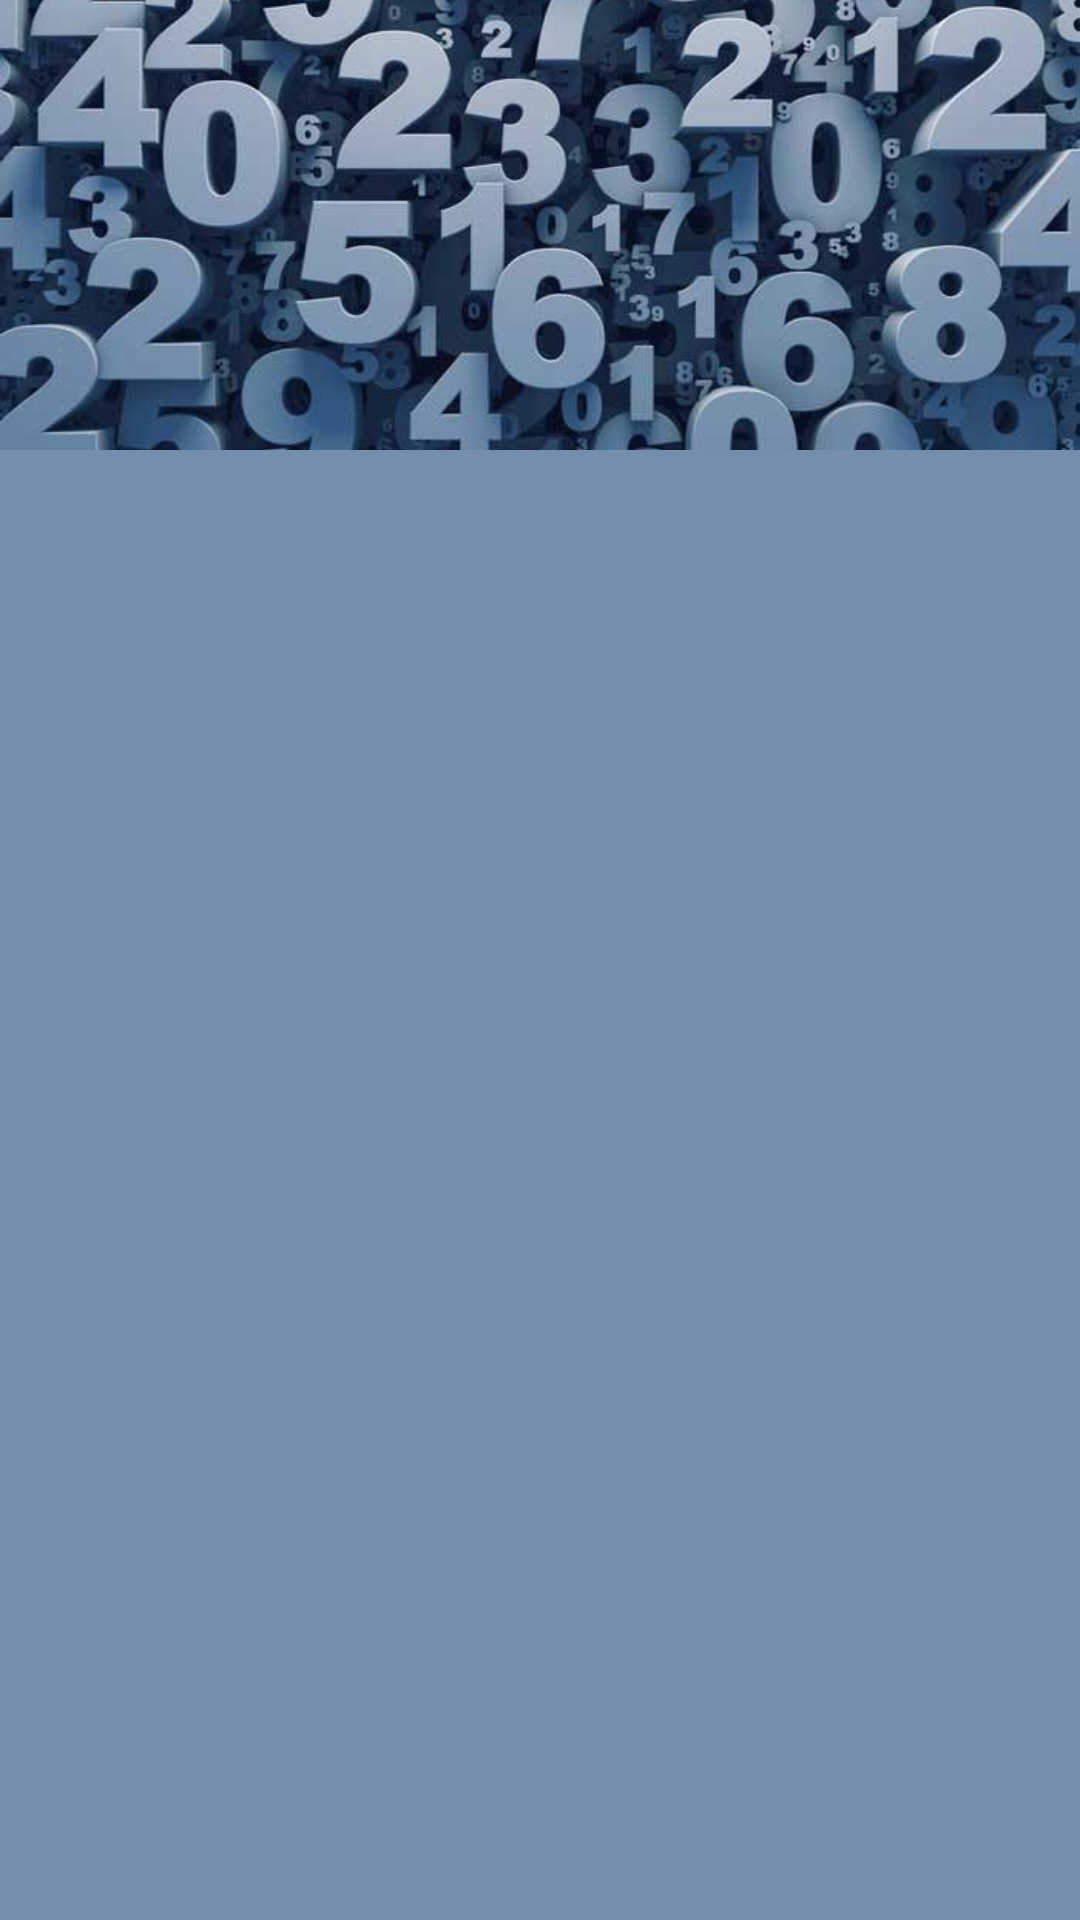

This screen was rendered from an Android layout file. Write that file and the resources it references.
<!-- AndroidManifest.xml: application theme Theme.NumperSeries -->
<!-- res/layout/activity_show_all_games.xml -->
<?xml version="1.0" encoding="utf-8"?>
<androidx.coordinatorlayout.widget.CoordinatorLayout
    xmlns:android="http://schemas.android.com/apk/res/android"
    xmlns:tools="http://schemas.android.com/tools"
    xmlns:app="http://schemas.android.com/apk/res-auto"
    android:layout_width="match_parent"
    android:layout_height="match_parent"
    android:background="#758EAC"
    android:fitsSystemWindows="true"
    tools:context=".views.activities.ShowAllGamesActivity">

    <com.google.android.material.appbar.AppBarLayout
        android:layout_width="match_parent"
        android:layout_height="150dp"
        android:fitsSystemWindows="true"
        >
        <com.google.android.material.appbar.CollapsingToolbarLayout
            android:layout_width="match_parent"
            android:layout_height="match_parent"
            android:fitsSystemWindows="true"
            app:layout_scrollFlags="scroll|exitUntilCollapsed|snap"
            >
            <androidx.appcompat.widget.AppCompatImageView
                android:layout_width="match_parent"
                android:layout_height="match_parent"
                android:fitsSystemWindows="true"
                android:scaleType="centerCrop"
                android:src="@drawable/image_numbers"
                app:contentScrim="@color/colorPrimaryVariant"
                app:layout_collapseMode="parallax"
                >
            </androidx.appcompat.widget.AppCompatImageView>

            <androidx.appcompat.widget.Toolbar
                android:id="@+id/toolbar"
                android:layout_width="match_parent"
                android:layout_height="?actionBarSize"
                app:layout_collapseMode="pin"
                android:scrollbars="vertical"
                >

            </androidx.appcompat.widget.Toolbar>
        </com.google.android.material.appbar.CollapsingToolbarLayout>
    </com.google.android.material.appbar.AppBarLayout>

    <androidx.recyclerview.widget.RecyclerView
        android:id="@+id/rv"
        android:layout_width="match_parent"
        android:layout_height="wrap_content"
        app:layout_behavior="@string/appbar_scrolling_view_behavior"
        />

</androidx.coordinatorlayout.widget.CoordinatorLayout>
<!-- resources referenced by this layout -->
<resources>
  <color name="colorPrimaryVariant">#77203049</color>
  <!-- drawable image_numbers: png bitmap (drawable, 376339 bytes) -->
  <style name="Theme.NumperSeries" parent="Theme.MaterialComponents.DayNight.NoActionBar">
          
          <item name="colorPrimary">@color/colorPrimary</item>
          <item name="colorPrimaryVariant">@color/colorPrimaryVariant</item>
          <item name="colorOnPrimary">@color/colorOnPrimary</item>
          
          <item name="colorSecondary">@color/teal_200</item>
          <item name="colorSecondaryVariant">@color/teal_700</item>
          <item name="colorOnSecondary">@color/black</item>
          
          <item name="android:statusBarColor" tools:targetApi="l">@color/colorPrimaryVariant</item>
          
          <item name="windowNoTitle">true</item>
          <item name="windowActionBar">false</item>
          <item name="cornerSize">50%</item>
      </style>
  <color name="colorPrimary">#203049</color>
  <color name="colorOnPrimary">#46C3CCDB</color>
  <color name="teal_200">#FF03DAC5</color>
  <color name="teal_700">#FF018786</color>
  <color name="black">#FF000000</color>
</resources>
